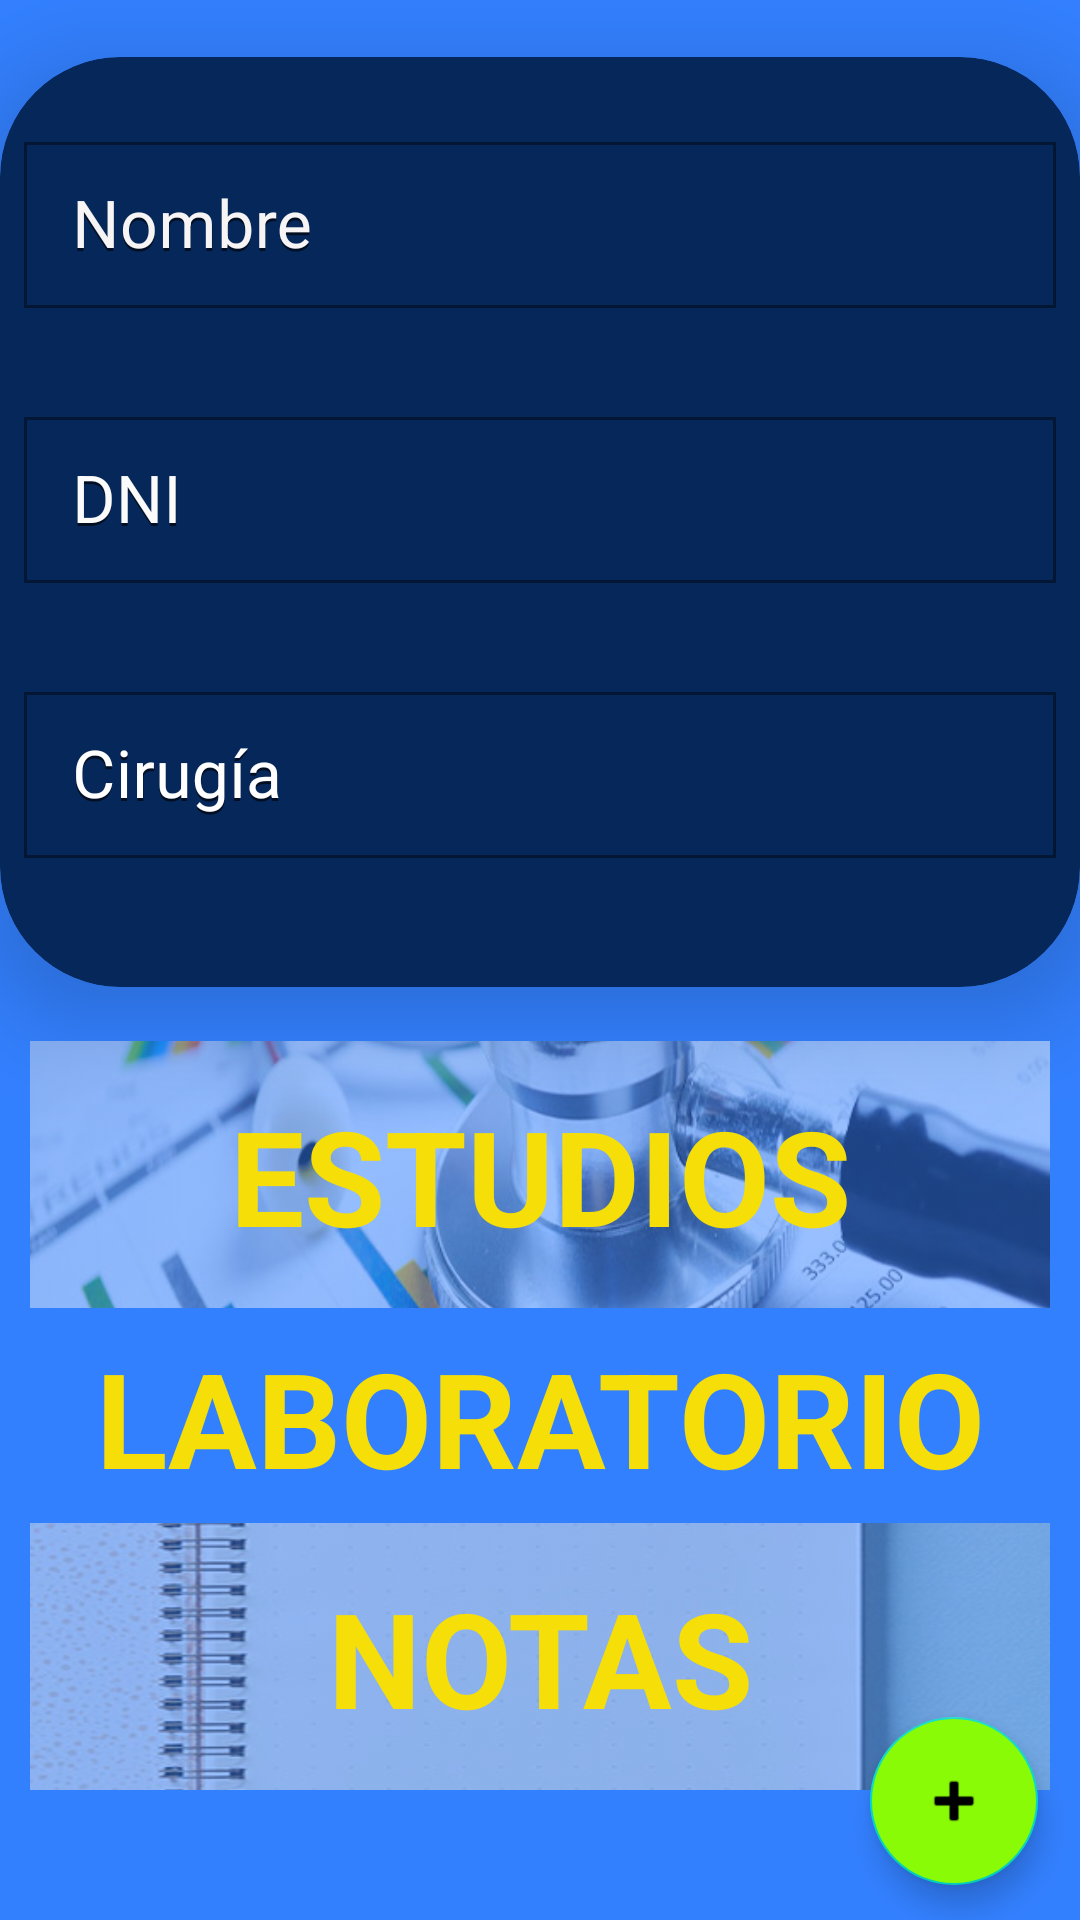

Here is an Android app screen rendered from its layout file. Give the layout XML and the strings, colors and styles it references.
<!-- AndroidManifest.xml: application theme Theme.Debe -->
<!-- res/layout/fragment_new.xml -->
<?xml version="1.0" encoding="utf-8"?>
<ScrollView xmlns:android="http://schemas.android.com/apk/res/android"
    xmlns:app="http://schemas.android.com/apk/res-auto"
    xmlns:tools="http://schemas.android.com/tools"
    android:id="@+id/scrollView"
    android:layout_width="match_parent"
    android:layout_height="match_parent"
    android:background="#3380FF"
    android:backgroundTint="#3380FF"
    android:backgroundTintMode="src_in"
    android:fillViewport="true"
    tools:ignore="SpeakableTextPresentCheck">

    <androidx.constraintlayout.widget.ConstraintLayout
        android:id="@+id/frameLayout"
        android:layout_width="match_parent"
        android:layout_height="wrap_content"
        tools:context=".ui.newScreen.NewFragment">

        <com.google.android.material.card.MaterialCardView
            android:id="@+id/materialCardView"
            android:layout_width="360dp"
            android:layout_height="310dp"
            app:cardBackgroundColor="#052759"
            android:padding="18dp"
            app:cardCornerRadius="40dp"
            app:cardElevation="20dp"
            app:layout_constraintBottom_toBottomOf="parent"
            app:layout_constraintEnd_toEndOf="parent"
            app:layout_constraintHorizontal_bias="0.495"
            app:layout_constraintStart_toStartOf="parent"
            app:layout_constraintTop_toTopOf="parent"
            app:layout_constraintVertical_bias="0.058">

            <LinearLayout
                android:layout_width="match_parent"
                android:layout_height="match_parent"
                android:orientation="vertical">

                <com.google.android.material.textfield.TextInputLayout
                    style="@style/Widget.MaterialComponents.TextInputLayout.OutlinedBox.Dense"
                    android:layout_width="match_parent"
                    android:layout_height="wrap_content"
                    android:layout_marginTop="15dp"
                    android:hint="Nombre"
                    android:padding="8dp"
                    android:textColorHint="#F6F4F4"
                    app:boxStrokeColor="@color/white"
                    app:hintTextColor="@color/white"
                    app:shapeAppearance="@style/Rounded">

                    <com.google.android.material.textfield.TextInputEditText
                        android:id="@+id/et_nombre"
                        android:layout_width="match_parent"
                        android:layout_height="wrap_content"
                        android:hint="Nombre"
                        android:textColor="@color/white"
                        android:textSize="22dp" />
                </com.google.android.material.textfield.TextInputLayout>

                <com.google.android.material.textfield.TextInputLayout
                    style="@style/Widget.MaterialComponents.TextInputLayout.OutlinedBox.Dense"
                    android:layout_width="match_parent"
                    android:layout_height="wrap_content"
                    android:layout_marginTop="15dp"
                    android:hint="DNI"
                    android:padding="8dp"
                    android:textColorHint="#FBFBFB"
                    app:boxStrokeColor="@color/white"
                    app:hintTextColor="@color/white"
                    app:shapeAppearance="@style/Rounded">

                    <com.google.android.material.textfield.TextInputEditText
                        android:id="@+id/et_dni"
                        android:layout_width="match_parent"
                        android:layout_height="wrap_content"
                        android:hint="DNI"
                        android:textColor="@color/white"
                        android:textSize="22dp" />
                </com.google.android.material.textfield.TextInputLayout>

                <com.google.android.material.textfield.TextInputLayout
                    style="@style/Widget.MaterialComponents.TextInputLayout.OutlinedBox.Dense"
                    android:layout_width="match_parent"
                    android:layout_height="wrap_content"
                    android:layout_marginTop="15dp"
                    android:hint="Cirugía"
                    android:padding="8dp"
                    android:textColorHint="#FFFFFF"
                    app:boxStrokeColor="@color/white"
                    app:hintTextColor="@color/white"
                    app:shapeAppearance="@style/Rounded">

                    <com.google.android.material.textfield.TextInputEditText
                        android:id="@+id/et_cirugia"
                        android:layout_width="match_parent"
                        android:layout_height="wrap_content"
                        android:hint="Cirugía"
                        android:textColor="@color/white"
                        android:textSize="22dp" />

                </com.google.android.material.textfield.TextInputLayout>
            </LinearLayout>

        </com.google.android.material.card.MaterialCardView>

        <com.google.android.material.floatingactionbutton.FloatingActionButton
            android:id="@+id/btn_addPatient"
            android:backgroundTint="#8AFB07"
            android:layout_width="wrap_content"
            android:layout_height="wrap_content"
            android:clickable="true"
            app:layout_constraintBottom_toBottomOf="parent"
            app:layout_constraintEnd_toEndOf="parent"
            app:layout_constraintHorizontal_bias="0.954"
            app:layout_constraintStart_toStartOf="parent"
            app:layout_constraintTop_toBottomOf="@+id/materialCardView"
            app:layout_constraintVertical_bias="0.954"
            app:srcCompat="@android:drawable/ic_input_add"
            tools:ignore="SpeakableTextPresentCheck" />

        <ImageView
            android:id="@+id/imgEstudios"
            android:layout_width="340dp"
            android:layout_height="89dp"
            android:alpha=".50"
            android:scaleType="centerCrop"
            app:layout_constraintBottom_toBottomOf="parent"
            app:layout_constraintEnd_toEndOf="parent"
            app:layout_constraintHorizontal_bias="0.492"
            app:layout_constraintStart_toStartOf="parent"
            app:layout_constraintTop_toBottomOf="@+id/materialCardView"
            app:layout_constraintVertical_bias="0.081"
            app:srcCompat="@drawable/estudios" />

        <ImageView
            android:id="@+id/imgLaboratorio"
            android:layout_width="340dp"
            android:layout_height="89dp"
            android:alpha=".50"
            android:scaleType="centerCrop"
            app:layout_constraintBottom_toBottomOf="parent"
            app:layout_constraintEnd_toEndOf="parent"
            app:layout_constraintHorizontal_bias="0.492"
            app:layout_constraintStart_toStartOf="parent"
            app:layout_constraintTop_toBottomOf="@+id/materialCardView"
            app:layout_constraintVertical_bias="0.444"
            app:srcCompat="@drawable/laboratorio" />

        <ImageView
            android:id="@+id/imgNotas"
            android:layout_width="340dp"
            android:layout_height="89dp"
            android:alpha=".50"
            android:scaleType="centerCrop"
            app:layout_constraintBottom_toBottomOf="parent"
            app:layout_constraintEnd_toEndOf="parent"
            app:layout_constraintHorizontal_bias="0.492"
            app:layout_constraintStart_toStartOf="parent"
            app:layout_constraintTop_toBottomOf="@+id/materialCardView"
            app:layout_constraintVertical_bias="0.805"
            app:srcCompat="@drawable/notas" />

        <TextView
            android:id="@+id/textView"
            android:layout_width="wrap_content"
            android:layout_height="wrap_content"
            android:alpha="255"
            android:text="ESTUDIOS"
            android:textColor="#F6DE08"
            android:textSize="44sp"
            android:textStyle="bold"
            app:layout_constraintBottom_toBottomOf="@+id/imgEstudios"
            app:layout_constraintEnd_toEndOf="@+id/imgEstudios"
            app:layout_constraintStart_toStartOf="@+id/imgEstudios"
            app:layout_constraintTop_toTopOf="@+id/imgEstudios" />

        <TextView
            android:id="@+id/textView2"
            android:layout_width="wrap_content"
            android:layout_height="wrap_content"
            android:text="LABORATORIO"
            android:textColor="#F6DE08"
            android:textSize="44sp"
            android:textStyle="bold"
            app:layout_constraintBottom_toBottomOf="@+id/imgLaboratorio"
            app:layout_constraintEnd_toEndOf="@+id/imgLaboratorio"
            app:layout_constraintStart_toStartOf="@+id/imgLaboratorio"
            app:layout_constraintTop_toTopOf="@+id/imgLaboratorio" />

        <TextView
            android:id="@+id/textView3"
            android:layout_width="wrap_content"
            android:layout_height="wrap_content"
            android:text="NOTAS"
            android:textColor="#F6DE08"
            android:textSize="44sp"
            android:textStyle="bold"
            app:layout_constraintBottom_toBottomOf="@+id/imgNotas"
            app:layout_constraintEnd_toEndOf="@+id/imgNotas"
            app:layout_constraintStart_toStartOf="@+id/imgNotas"
            app:layout_constraintTop_toTopOf="@+id/imgNotas" />

        <ProgressBar
            android:id="@+id/newProgressbar"
            style="?android:attr/progressBarStyle"
            android:layout_width="116dp"
            android:layout_height="131dp"
            android:visibility="invisible"
            app:layout_constraintBottom_toBottomOf="parent"
            app:layout_constraintEnd_toEndOf="parent"
            app:layout_constraintHorizontal_bias="0.498"
            app:layout_constraintStart_toStartOf="parent"
            app:layout_constraintTop_toTopOf="@+id/materialCardView"
            app:layout_constraintVertical_bias="0.607" />

        <TextView
            android:id="@+id/tv_loading"
            android:layout_width="180dp"
            android:layout_height="77dp"
            android:text="Cargando Imagenes y creando Paciente"
            android:textAlignment="center"
            android:textColor="#FFFFFF"
            android:textSize="20sp"
            android:textStyle="bold"
            android:visibility="invisible"
            app:layout_constraintBottom_toBottomOf="parent"
            app:layout_constraintEnd_toEndOf="parent"
            app:layout_constraintHorizontal_bias="0.497"
            app:layout_constraintStart_toStartOf="parent"
            app:layout_constraintTop_toBottomOf="@+id/newProgressbar"
            app:layout_constraintVertical_bias="0.0" />

    </androidx.constraintlayout.widget.ConstraintLayout>
</ScrollView>
<!-- resources referenced by this layout -->
<resources>
  <!-- drawable estudios: jpeg bitmap (drawable, 74838 bytes) -->
  <!-- drawable notas: jpeg bitmap (drawable, 51861 bytes) -->
  <style name="Theme.Debe" parent="Theme.MaterialComponents.DayNight.NoActionBar">
          
          <item name="colorPrimary">@color/purple_500</item>
          <item name="colorPrimaryVariant">@color/purple_700</item>
          <item name="colorOnPrimary">@color/white</item>
          
          <item name="colorSecondary">@color/teal_200</item>
          <item name="colorSecondaryVariant">@color/teal_700</item>
          <item name="colorOnSecondary">@color/black</item>
          
          <item name="android:statusBarColor" tools:targetApi="l">?attr/colorPrimaryVariant</item>
          
      </style>
  <!-- not gathered from this repository: default colours our renderer supplied (Android Studio template values) -->
  <color name="purple_500">#FF6200EE</color>
  <color name="purple_700">#FF3700B3</color>
  <color name="teal_200">#FF03DAC5</color>
  <color name="teal_700">#FF018786</color>
  <color name="black">#FF000000</color>
  <color name="white">#FFFFFFFF</color>
</resources>
